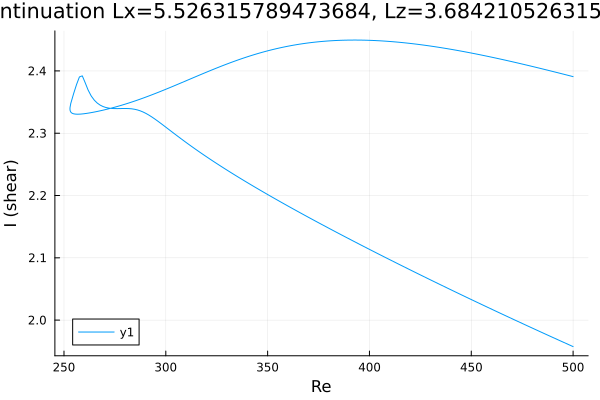

Data behind this chart, as committed beside it:
Re, shear
500.0, 2.391
499.1, 2.392
497.7, 2.393
496.3, 2.394
494.9, 2.395
493.5, 2.396
492, 2.397
490.6, 2.399
489.2, 2.4
487.8, 2.401
486.4, 2.402
485, 2.403
483.6, 2.404
482.1, 2.405
480.7, 2.407
479.3, 2.408
477.9, 2.409
476.5, 2.41
475.1, 2.411
473.7, 2.412
472.2, 2.413
470.8, 2.414
469.4, 2.415
468, 2.416
466.6, 2.417
465.2, 2.418
463.8, 2.419
462.3, 2.42
460.9, 2.421
459.5, 2.422
458.1, 2.423
456.7, 2.424
455.3, 2.425
453.9, 2.426
452.4, 2.427
451, 2.428
449.6, 2.429
448.2, 2.43
446.8, 2.431
445.4, 2.432
444, 2.432
442.5, 2.433
441.1, 2.434
439.7, 2.435
438.3, 2.436
436.9, 2.436
435.5, 2.437
434.1, 2.438
432.6, 2.439
431.2, 2.439
429.8, 2.44
428.4, 2.441
427, 2.441
425.6, 2.442
425.1, 2.442
423.7, 2.443
422.2, 2.443
420.8, 2.444
420.6, 2.444
419.1, 2.444
... 361 more rows
